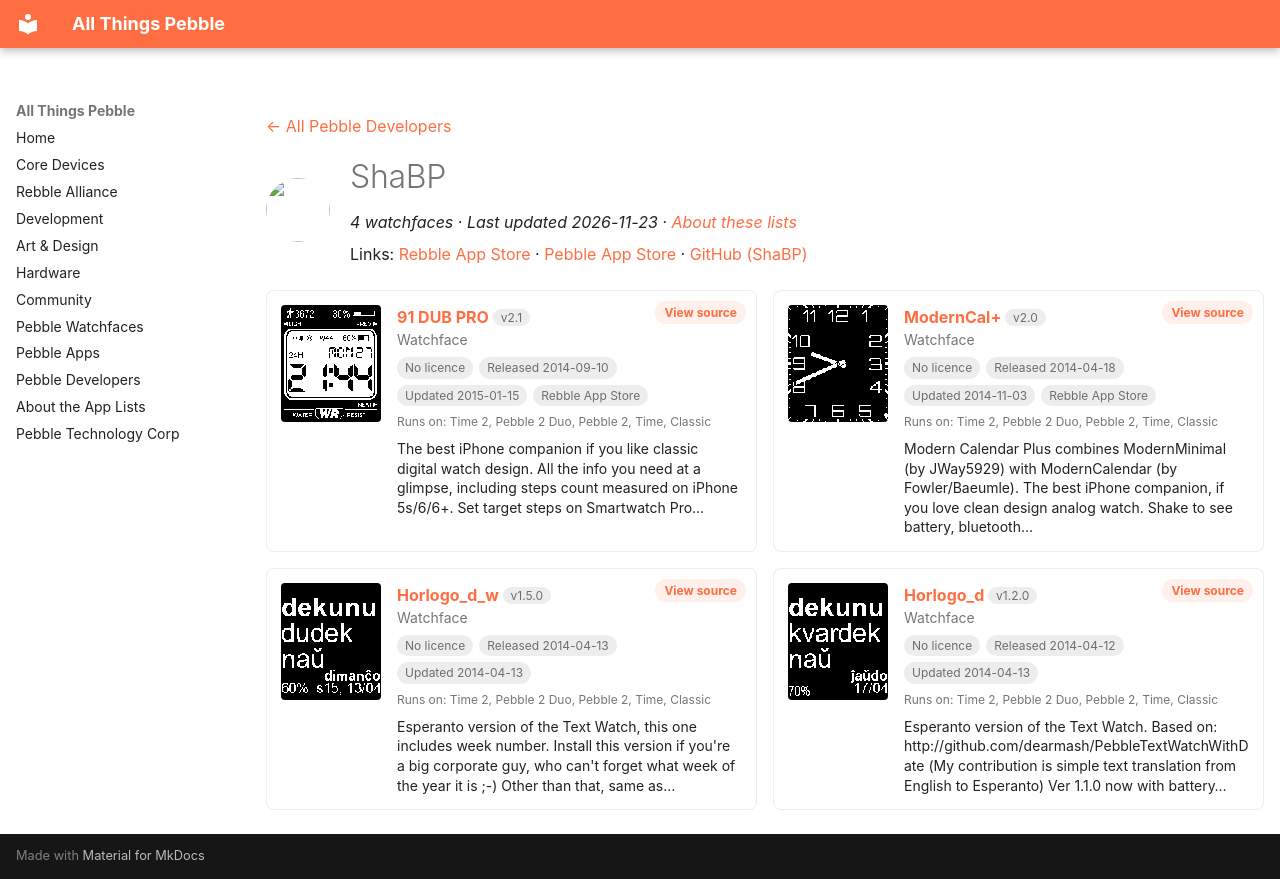

repository: saltedlolly/all-things-pebble · page: developers/shabp.html · generator: mkdocs

---
title: "ShaBP"
hide:
  - toc
---

<!-- Generated by scripts/update_app_directory.py: do not edit by hand -->
[← All Pebble Developers](../developers.md)

<div class="dev-header" markdown>
<img class="dev-avatar" src="https://github.com/ShaBP.png?size=128" alt="" width="64" height="64" loading="lazy" onerror="this.remove()">
<div class="dev-intro" markdown>

# ShaBP

*4 watchfaces · Last updated 2026-11-23 · [About these lists](../about-app-lists.md)*

Links: [Rebble App Store](https://apps.rebble.io/en_US/developer/52f018d9bb3423921000022d/1) · [Pebble App Store](https://apps.repebble.com/apps/dev/shabp_52f018d9bb3423921000022d) · [GitHub (ShaBP)](https://github.com/ShaBP)

</div>
</div>

<div class="dev-controls" data-search-exclude hidden>
<div class="dev-filter" role="group" aria-label="Show"><button type="button" data-filter="all" aria-pressed="true">All <span>4</span></button><button type="button" data-filter="watchface" aria-pressed="false">Watchfaces <span>4</span></button><button type="button" data-filter="watchapp" aria-pressed="false" disabled>Apps <span>0</span></button></div>
<label class="dev-sort">Sort by <select><option value="updated">Recently updated</option><option value="released">Newest release</option><option value="title">A–Z</option></select></label>
</div>

<div class="app-grid dev-apps" data-search-exclude>
<div class="app-card" data-type="watchface" data-title="91 dub pro" data-released="2014-09-10" data-updated="2015-01-15">
<a class="app-shot" href="https://apps.rebble.io/en_US/application/5410c258047a6dc4e0000289" data-search-exclude><img src="../images/apps/5410c258047a6dc4e0000289.png" alt="91 DUB PRO" loading="lazy"></a>
<div class="app-info">
<h2 class="app-name" id="app-5410c258047a6dc4e0000289"><a href="https://apps.rebble.io/en_US/application/5410c258047a6dc4e0000289">91 DUB PRO</a> <span class="app-version" title="Latest version" data-search-exclude>v2.1</span></h2>
<a class="app-source" href="https://github.com/ShaBP/91DubPro" title="Source code" data-search-exclude>View source</a>
<div class="app-dev">Watchface</div>
<div class="app-tags" data-search-exclude><span class="app-licence app-licence--none" title="Licence">No licence</span> <span title="First published in the app store">Released 2014-09-10</span> <span title="Latest release in the app store">Updated 2015-01-15</span> <span>Rebble App Store</span></div>
<div class="app-watches" title="Supported watches" data-search-exclude>Runs on: Time 2, Pebble 2 Duo, Pebble 2, Time, Classic</div>
<p class="app-desc">The best iPhone companion if you like classic digital watch design. All the info you need at a glimpse, including steps count measured on iPhone 5s/6/6+. Set target steps on Smartwatch Pro…</p>
</div>
</div>
<div class="app-card" data-type="watchface" data-title="moderncal+" data-released="2014-04-18" data-updated="2014-11-03">
<a class="app-shot" href="https://apps.rebble.io/en_US/application/535191fda00471ecd5000340" data-search-exclude><img src="../images/apps/535191fda00471ecd5000340.png" alt="ModernCal+" loading="lazy"></a>
<div class="app-info">
<h2 class="app-name" id="app-535191fda00471ecd5000340"><a href="https://apps.rebble.io/en_US/application/535191fda00471ecd5000340">ModernCal+</a> <span class="app-version" title="Latest version" data-search-exclude>v2.0</span></h2>
<a class="app-source" href="https://github.com/ShaBP/ModernCalendarPlus" title="Source code" data-search-exclude>View source</a>
<div class="app-dev">Watchface</div>
<div class="app-tags" data-search-exclude><span class="app-licence app-licence--none" title="Licence">No licence</span> <span title="First published in the app store">Released 2014-04-18</span> <span title="Latest release in the app store">Updated 2014-11-03</span> <span>Rebble App Store</span></div>
<div class="app-watches" title="Supported watches" data-search-exclude>Runs on: Time 2, Pebble 2 Duo, Pebble 2, Time, Classic</div>
<p class="app-desc">Modern Calendar Plus combines ModernMinimal (by JWay5929) with ModernCalendar (by Fowler/Baeumle). The best iPhone companion, if you love clean design analog watch. Shake to see battery, bluetooth…</p>
</div>
</div>
<div class="app-card" data-type="watchface" data-title="horlogo_d_w" data-released="2014-04-13" data-updated="2014-04-13">
<a class="app-shot" href="https://apps.repebble.com/534b156a160bccb12800005a" data-search-exclude><img src="../images/apps/534b156a160bccb12800005a.png" alt="Horlogo_d_w" loading="lazy"></a>
<div class="app-info">
<h2 class="app-name" id="app-534b156a160bccb12800005a"><a href="https://apps.repebble.com/534b156a160bccb12800005a">Horlogo_d_w</a> <span class="app-version" title="Latest version" data-search-exclude>v1.5.0</span></h2>
<a class="app-source" href="https://github.com/ShaBP/Horlogo_d" title="Source code" data-search-exclude>View source</a>
<div class="app-dev">Watchface</div>
<div class="app-tags" data-search-exclude><span class="app-licence app-licence--none" title="Licence">No licence</span> <span title="First published in the app store">Released 2014-04-13</span> <span title="Latest release in the app store">Updated 2014-04-13</span></div>
<div class="app-watches" title="Supported watches" data-search-exclude>Runs on: Time 2, Pebble 2 Duo, Pebble 2, Time, Classic</div>
<p class="app-desc">Esperanto version of the Text Watch, this one includes week number. Install this version if you&#x27;re a big corporate guy, who can&#x27;t forget what week of the year it is ;-) Other than that, same as…</p>
</div>
</div>
<div class="app-card" data-type="watchface" data-title="horlogo_d" data-released="2014-04-12" data-updated="2014-04-13">
<a class="app-shot" href="https://apps.repebble.com/534921cc4586aa3484000241" data-search-exclude><img src="../images/apps/534921cc4586aa3484000241.png" alt="Horlogo_d" loading="lazy"></a>
<div class="app-info">
<h2 class="app-name" id="app-534921cc4586aa3484000241"><a href="https://apps.repebble.com/534921cc4586aa3484000241">Horlogo_d</a> <span class="app-version" title="Latest version" data-search-exclude>v1.2.0</span></h2>
<a class="app-source" href="https://github.com/ShaBP/Horlogo_d" title="Source code" data-search-exclude>View source</a>
<div class="app-dev">Watchface</div>
<div class="app-tags" data-search-exclude><span class="app-licence app-licence--none" title="Licence">No licence</span> <span title="First published in the app store">Released 2014-04-12</span> <span title="Latest release in the app store">Updated 2014-04-13</span></div>
<div class="app-watches" title="Supported watches" data-search-exclude>Runs on: Time 2, Pebble 2 Duo, Pebble 2, Time, Classic</div>
<p class="app-desc">Esperanto version of the Text Watch. Based on: http://github.com/dearmash/PebbleTextWatchWithDate (My contribution is simple text translation from English to Esperanto) Ver 1.1.0 now with battery…</p>
</div>
</div>
</div>
